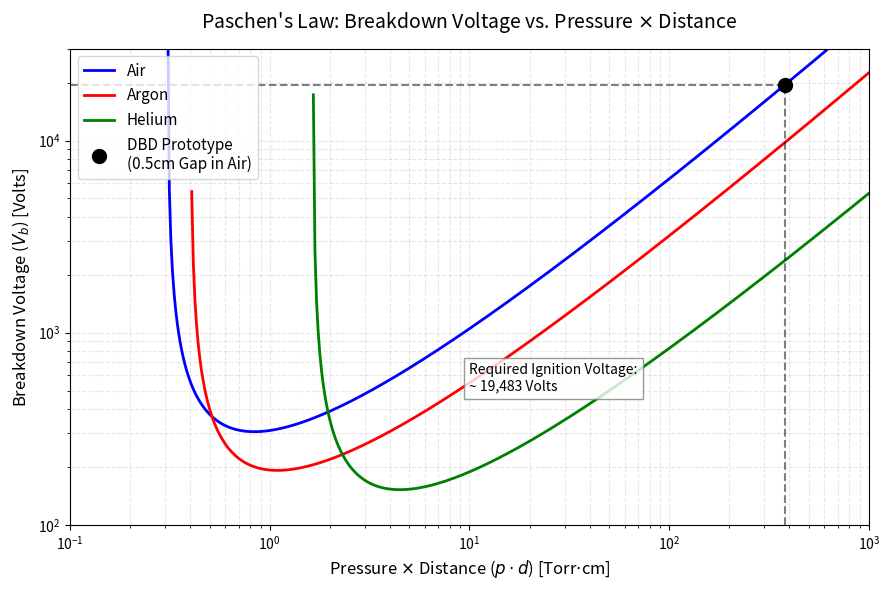

This chart was generated by the following Python code:
import numpy as np
import matplotlib.pyplot as plt

def calculate_paschen(pd, A, B, gamma):
    """
    Calculates breakdown voltage using Paschen's Law.
    V_b = (B * pd) / (ln(A * pd) - ln(ln(1 + 1/gamma)))
    """
    # Protect against math errors (log of negative/zero)
    valid_pd = pd > (np.exp(np.log(np.log(1 + 1/gamma))) / A)
    
    V_b = np.full_like(pd, np.nan) # Fill with NaNs by default
    
    pd_valid = pd[valid_pd]
    numerator = B * pd_valid
    denominator = np.log(A * pd_valid) - np.log(np.log(1 + 1/gamma))
    
    V_b[valid_pd] = numerator / denominator
    return V_b

def main():
    print("Generating Paschen's Law swoosh for the notebook...")

    # Define a range for Pressure * Distance (pd) in Torr-cm
    # Use a logarithmic space to capture the swoosh nicely
    pd = np.logspace(-1, 3, 500) 

    # Empirical constants for different gases [A, B, gamma]
    # A (cm^-1 Torr^-1), B (V cm^-1 Torr^-1), gamma (secondary electron emission)
    gases = {
        'Air': [15.0, 365.0, 0.01, 'blue'],
        'Argon': [11.5, 176.0, 0.01, 'red'],
        'Helium': [2.8, 34.0, 0.01, 'green']
    }

    plt.figure(figsize=(9, 6))

    # Plot the swoosh for each gas
    for name, params in gases.items():
        A, B, gamma, color = params
        V = calculate_paschen(pd, A, B, gamma)
        plt.loglog(pd, V, label=name, color=color, linewidth=2)

    # --- Plot your specific DBD Prototype ---
    # Pressure = 1 atm (760 Torr)
    # Gap = 0.5 cm
    dbd_pressure = 760 
    dbd_gap = 0.5
    dbd_pd = dbd_pressure * dbd_gap # 380 Torr-cm

    # Calculate exact voltage required for Air at that gap
    dbd_voltage = calculate_paschen(np.array([dbd_pd]), gases['Air'][0], gases['Air'][1], gases['Air'][2])[0]

    # Put a massive dot where your prototype is on the graph
    plt.plot(dbd_pd, dbd_voltage, 'ko', markersize=10, label=f'DBD Prototype\n(0.5cm Gap in Air)')
    
    # Add a dashed line dropping down to the axes to make it look professional
    plt.vlines(dbd_pd, ymin=100, ymax=dbd_voltage, colors='k', linestyles='dashed', alpha=0.5)
    plt.hlines(dbd_voltage, xmin=0.1, xmax=dbd_pd, colors='k', linestyles='dashed', alpha=0.5)

    # Formatting for the notebook
    plt.title("Paschen's Law: Breakdown Voltage vs. Pressure $\\times$ Distance", fontsize=14, pad=15)
    plt.xlabel("Pressure $\\times$ Distance ($p \\cdot d$) [Torr$\\cdot$cm]", fontsize=12)
    plt.ylabel("Breakdown Voltage ($V_b$) [Volts]", fontsize=12)
    
    # Set axis limits to make the swoosh look good
    plt.xlim(0.1, 1000)
    plt.ylim(100, 30000)

    plt.grid(True, which="both", ls="--", alpha=0.3)
    plt.legend(loc='upper left', fontsize=11)
    
    # Text box with the math result for easy copying into your notebook text
    result_text = f"Required Ignition Voltage:\n~ {int(dbd_voltage):,} Volts"
    plt.text(10, 500, result_text, bbox=dict(facecolor='white', alpha=0.8, edgecolor='gray'))

    plt.tight_layout()
    out_file = "Paschen_Curve_Notebook.png"
    plt.savefig(out_file, dpi=200)
    print(f"Done! Saved to {out_file}")
    
    # Print the exact voltage to the terminal so you have it
    print(f"\n--- Notebook Data ---")
    print(f"DBD Gap: 0.5 cm")
    print(f"Operating Pressure: 760 Torr (1 atm)")
    print(f"Calculated pd: {dbd_pd} Torr-cm")
    print(f"Required Voltage to Ignite: {int(dbd_voltage):,} Volts")

if __name__ == "__main__":
    main()
